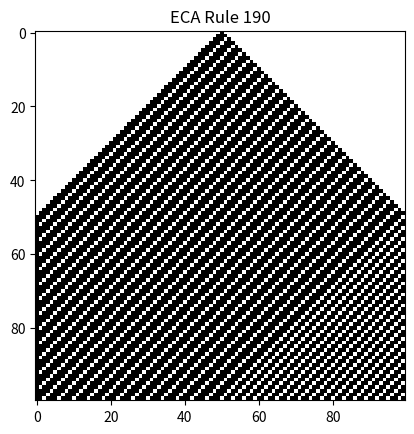

The script that saved this image:
#!/usr/bin/env python
# coding: utf-8

# In[8]:


import numpy as np
import matplotlib.pyplot as plt


# In[ ]:





# In[ ]:





# In[28]:


f2_W = 190 # f2 rule number


# In[29]:


f1_W = 0 # f1 rule number


# In[30]:


f2_bin = [int(x) for x in np.binary_repr(f2_W, width=8)]


# In[31]:


f2_bin # binary representation of f2 rule


# In[32]:


f1_bin = [int(x) for x in np.binary_repr(f1_W, width=8)]


# In[33]:


f1_bin


# In[34]:


input_pattern = np.zeros([8,3])
for i in range(8):
    input_pattern[i:] = [int(x) for x in np.binary_repr(7-i, width=3)]


# In[35]:


input_pattern # array of 8 possible input configurations/patterns


# In[36]:


n = int(1e4) # number of columns/cells
n = 100
columns = n
T = int(5e3) # number rows/iterations
T = 100
rows = T
grid = np.zeros([rows,columns+2]) # T x n grid (matrix) of zeros (white cells)


# In[38]:


grid[0, int(columns/2)+1]=1 # set only middle cell to 1
#print(grid[0,:])
#TODO: REPLACE THIS WITH GENERATING RANDOM FIRST ROW


# In[40]:


for i in np.arange(0, rows-1): # for each row of the grid (minus first row)
    for j in np.arange(0, columns): # for each column of the grid
        for k in range(8): # for 8 possible patterns
            # compare input pattern k to grid row i, cell j+1 and its neighbors
            if np.array_equal(input_pattern[k,:], grid[i, j:j+3]):
                # if they match, set cell j+1, row i+1:
                # TODO: REPLACE WITH CHOOSING f1 or f2
                grid[i+1, j+1] = f2_bin[k]


# In[42]:


# plot all rows (:) and columns, ignoring the edges (first & last column)
plt.imshow(grid[:,1:columns+1], cmap="Greys", interpolation="nearest")
plt.title("ECA Rule {}".format(f2_W))
plt.show()


# In[ ]:





# In[ ]:





# In[ ]:





# In[ ]:





# In[ ]:





# In[ ]:





# In[ ]:




